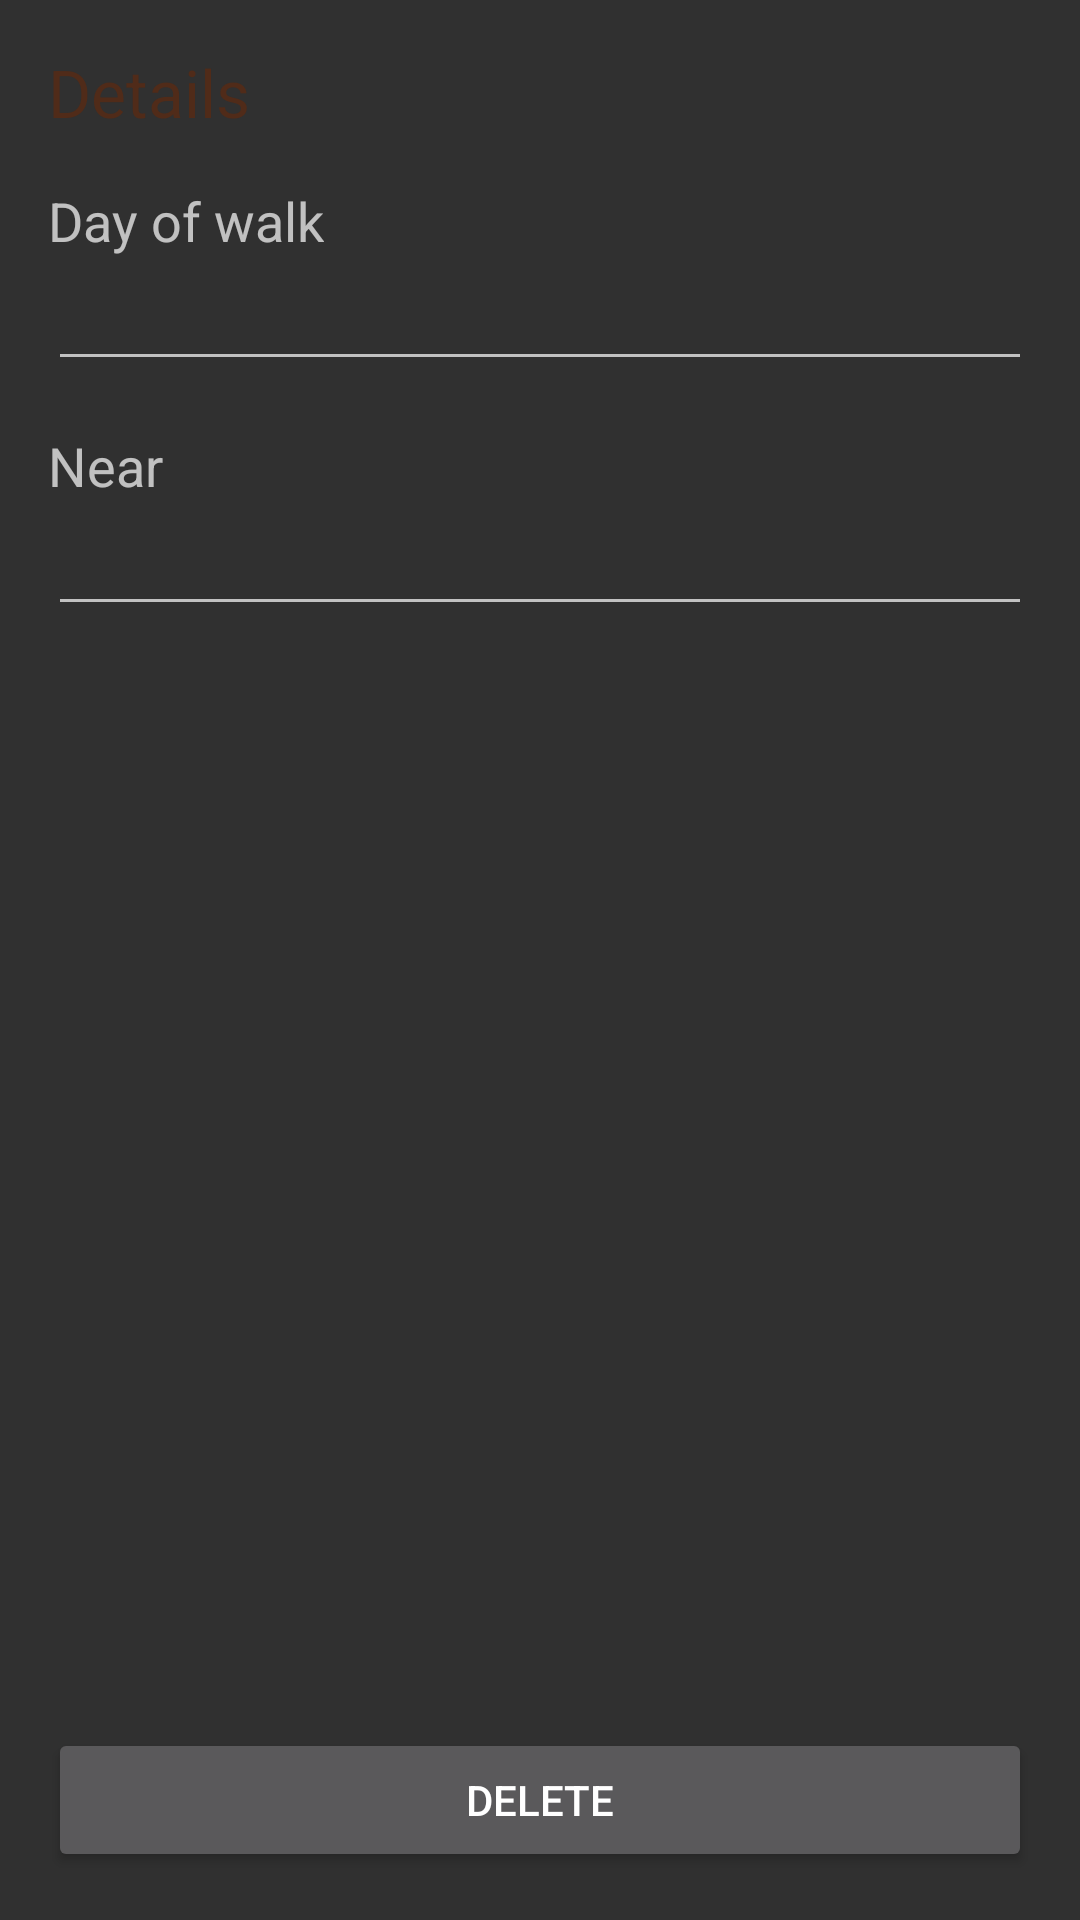

This screen was rendered from an Android layout file. Write that file and the resources it references.
<!-- AndroidManifest.xml: application theme AppTheme -->
<!-- res/layout/walkentry_fragment.xml -->
<?xml version="1.0" encoding="utf-8"?>
<LinearLayout xmlns:android="http://schemas.android.com/apk/res/android"
    android:layout_width="match_parent"
    android:layout_height="match_parent"
    android:padding="@dimen/large_padding"
    android:orientation="vertical">

    <TextView
        android:layout_width="wrap_content"
        android:layout_height="wrap_content"
        android:text="@string/walkentry"
        style="@style/Header" />

    <TextView
        android:layout_width="wrap_content"
        android:layout_height="wrap_content"
        android:text="@string/walkentry_dayofwalk"
        style="@style/Label" />

    <EditText
        android:id="@+id/walkentry_dayofwalk"
        android:layout_width="match_parent"
        android:layout_height="wrap_content"
        android:singleLine="true" />

    <TextView
        android:layout_width="wrap_content"
        android:layout_height="wrap_content"
        android:text="@string/walkentry_location"
        style="@style/Label" />

    <EditText
        android:id="@+id/walkentry_location"
        android:layout_width="match_parent"
        android:layout_height="wrap_content"
        android:singleLine="true"
        android:inputType="textCapWords" />

    <View
        android:layout_width="match_parent"
        android:layout_height="0dp"
        android:layout_weight="1" />

    <Button
        android:id="@+id/entity_delete"
        android:layout_width="match_parent"
        android:layout_height="wrap_content"
        android:text="@string/entity_delete" />

</LinearLayout>
<!-- resources referenced by this layout -->
<resources>
  <dimen name="large_padding">16dp</dimen>
  <string name="entity_delete">Delete</string>
  <string name="walkentry">Details</string>
  <string name="walkentry_dayofwalk">Day of walk</string>
  <string name="walkentry_location">Near</string>
  <style name="Header" parent="TextAppearance.AppCompat.Large">
          <item name="android:textColor">@color/brown_dark</item>
      </style>
  <style name="Label" parent="TextAppearance.AppCompat.Medium">
          <item name="android:layout_marginTop">@dimen/large_padding</item>
      </style>
  <style name="AppTheme" parent="Theme.AppCompat.Light.DarkActionBar">
          <item name="colorPrimary">@color/brown</item>
          <item name="colorPrimaryDark">@color/brown_dark</item>
          <item name="colorAccent">@color/brown_red</item>
          <item name="namedObjectViewStyle">@style/Widget.NamedObjectView</item>
      </style>
  <color name="brown_dark">#502b19</color>
  <color name="brown">#906b59</color>
  <color name="brown_red">#c02b19</color>
  <style name="Widget.NamedObjectView" parent="Widget.AppCompat.EditText">
          <item name="android:editable">false</item>
          <item name="android:focusable">true</item>
          <item name="android:singleLine">true</item>
          <item name="android:ellipsize">end</item>
      </style>
</resources>
